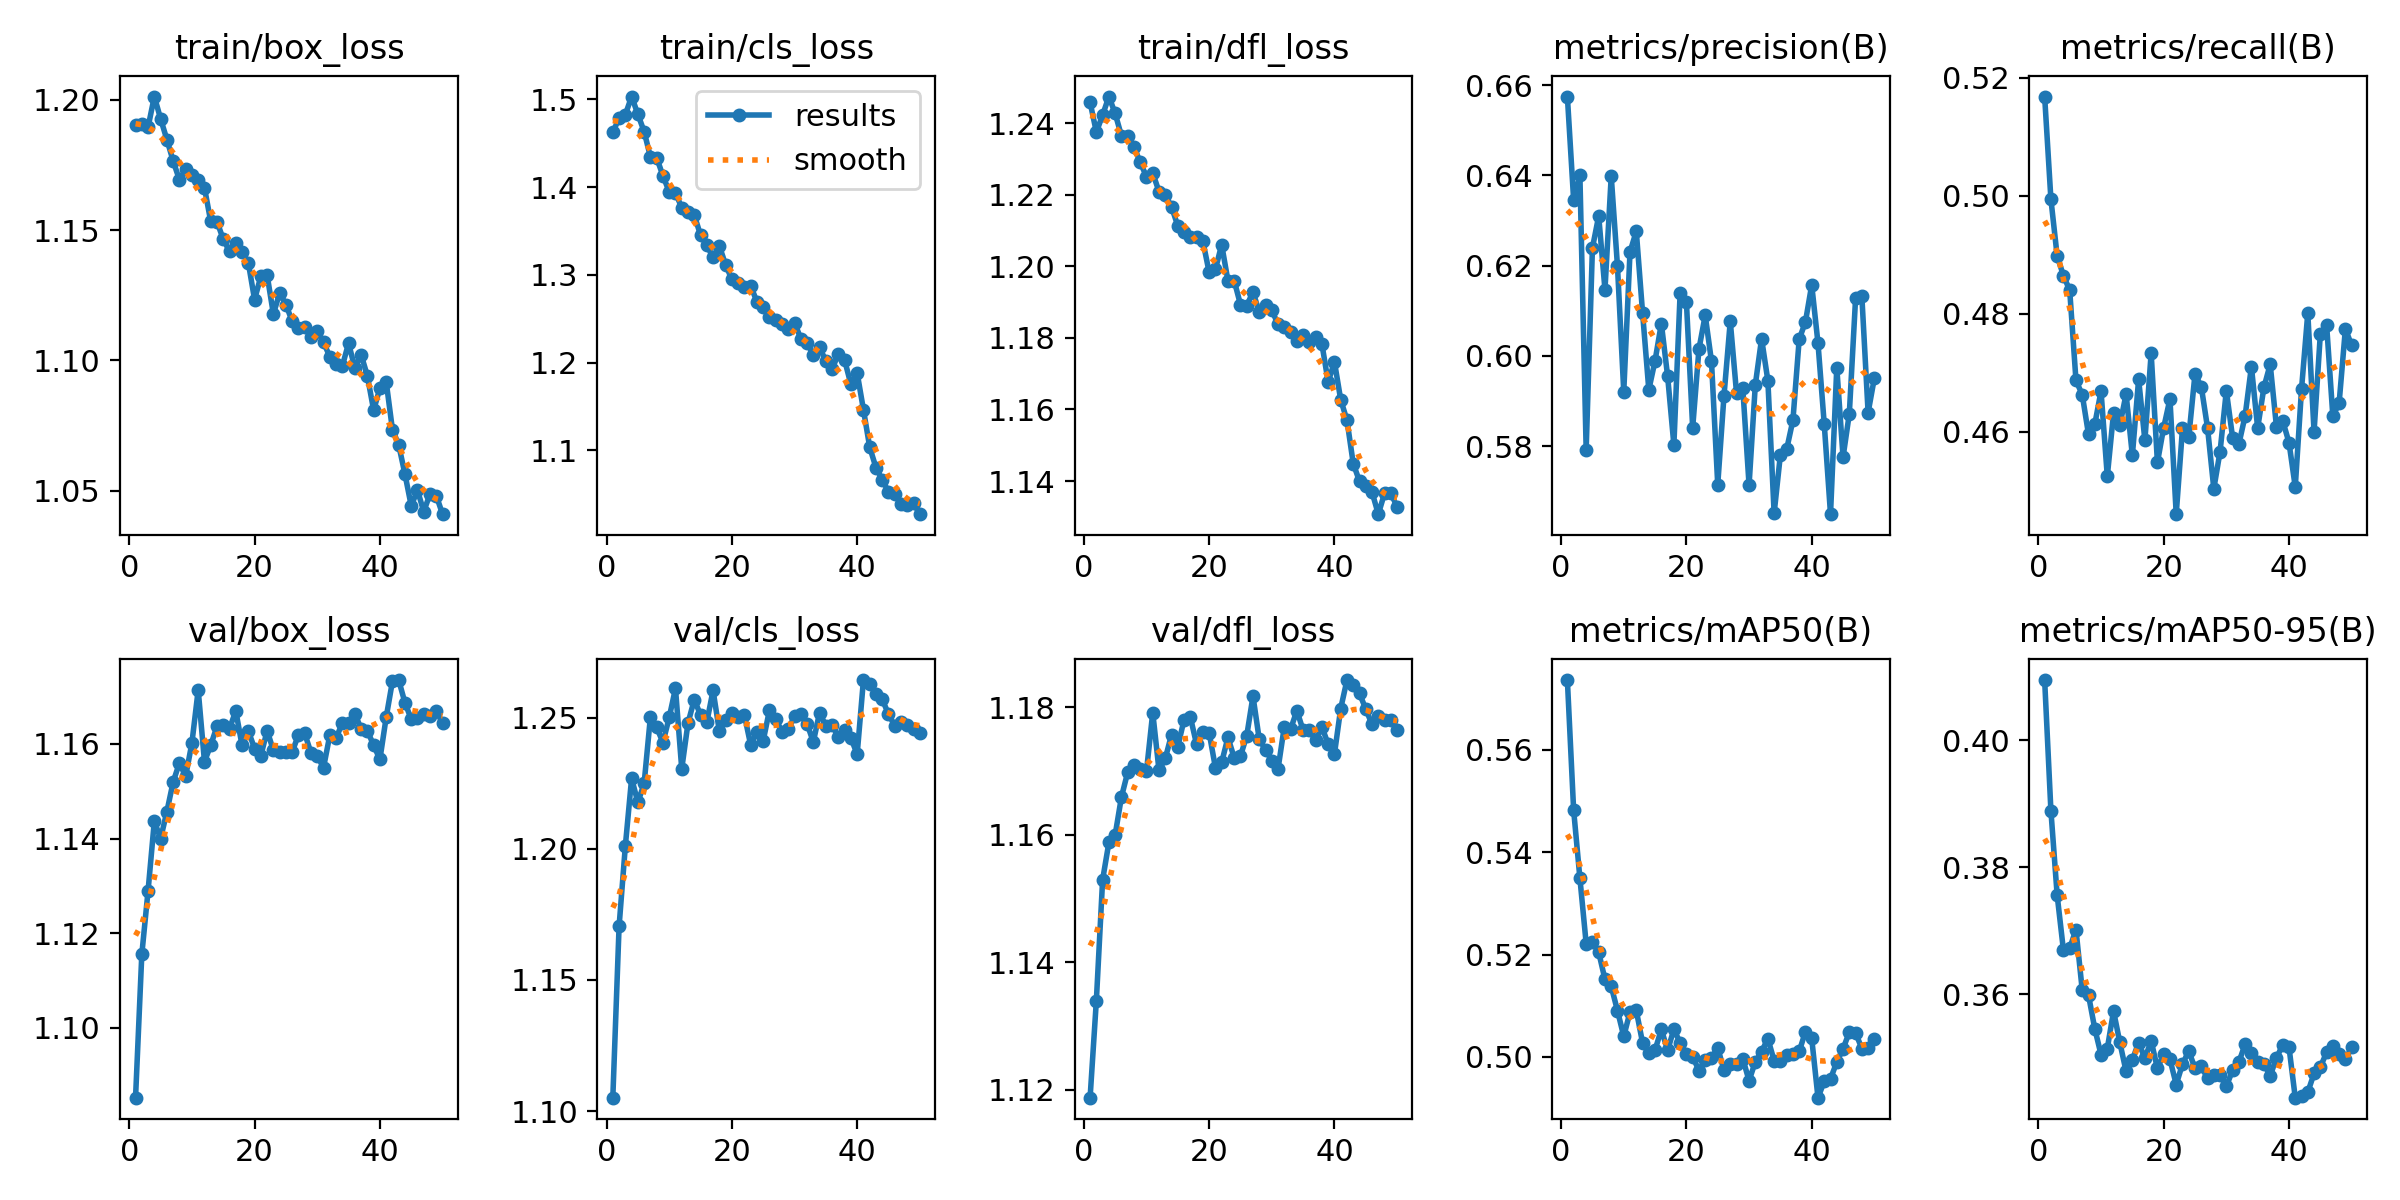

The data file committed next to this chart (first rows):
epoch, time, train/box_loss, train/cls_loss, train/dfl_loss, metrics/precision(B), metrics/recall(B), metrics/mAP50(B), metrics/mAP50-95(B), val/box_loss, val/cls_loss, val/dfl_loss, lr/pg0, lr/pg1, lr/pg2
1, 139.2, 1.19, 1.462, 1.246, 0.6575, 0.5168, 0.5737, 0.4095, 1.085, 1.105, 1.119, 3.95922e-05, 3.95922e-05, 3.95922e-05
2, 244.4, 1.191, 1.479, 1.238, 0.6346, 0.4994, 0.5483, 0.3889, 1.116, 1.17, 1.134, 7.76896e-05, 7.76896e-05, 7.76896e-05
3, 350.8, 1.19, 1.482, 1.242, 0.64, 0.4898, 0.5349, 0.3756, 1.129, 1.201, 1.153, 0.0001142, 0.0001142, 0.0001142
4, 456.6, 1.201, 1.503, 1.247, 0.5792, 0.4865, 0.5221, 0.3669, 1.144, 1.227, 1.159, 0.0001119, 0.0001119, 0.0001119
5, 559.9, 1.193, 1.483, 1.243, 0.6239, 0.484, 0.5225, 0.3673, 1.14, 1.218, 1.16, 0.0001096, 0.0001096, 0.0001096
6, 661, 1.185, 1.463, 1.236, 0.631, 0.4687, 0.5204, 0.3702, 1.146, 1.225, 1.166, 0.0001072, 0.0001072, 0.0001072
7, 762.6, 1.177, 1.434, 1.236, 0.6147, 0.4663, 0.5151, 0.3607, 1.152, 1.25, 1.17, 0.0001049, 0.0001049, 0.0001049
8, 864.2, 1.169, 1.433, 1.233, 0.6398, 0.4596, 0.5138, 0.3599, 1.156, 1.246, 1.171, 0.0001025, 0.0001025, 0.0001025
9, 966, 1.173, 1.413, 1.229, 0.6198, 0.4613, 0.509, 0.3546, 1.153, 1.24, 1.17, 0.0001001, 0.0001001, 0.0001001
10, 1068, 1.171, 1.395, 1.225, 0.592, 0.4669, 0.504, 0.3505, 1.16, 1.25, 1.17, 9.77942e-05, 9.77942e-05, 9.77942e-05
11, 1171, 1.169, 1.393, 1.226, 0.623, 0.4524, 0.5088, 0.3515, 1.171, 1.261, 1.179, 9.5438e-05, 9.5438e-05, 9.5438e-05
12, 1272, 1.166, 1.377, 1.221, 0.6276, 0.4632, 0.5091, 0.3574, 1.156, 1.23, 1.17, 9.30818e-05, 9.30818e-05, 9.30818e-05
13, 1374, 1.153, 1.372, 1.22, 0.6096, 0.4611, 0.5027, 0.3524, 1.16, 1.248, 1.172, 9.07256e-05, 9.07256e-05, 9.07256e-05
14, 1476, 1.153, 1.368, 1.217, 0.5925, 0.4664, 0.5007, 0.3479, 1.164, 1.257, 1.176, 8.83694e-05, 8.83694e-05, 8.83694e-05
15, 1579, 1.146, 1.345, 1.211, 0.5989, 0.456, 0.5013, 0.3497, 1.164, 1.251, 1.174, 8.60132e-05, 8.60132e-05, 8.60132e-05
16, 1681, 1.142, 1.334, 1.209, 0.6072, 0.4689, 0.5053, 0.3524, 1.163, 1.248, 1.178, 8.3657e-05, 8.3657e-05, 8.3657e-05
17, 1801, 1.145, 1.32, 1.208, 0.5955, 0.4585, 0.5013, 0.3499, 1.167, 1.26, 1.178, 8.13008e-05, 8.13008e-05, 8.13008e-05
18, 1918, 1.142, 1.333, 1.208, 0.5802, 0.4733, 0.5054, 0.3527, 1.16, 1.245, 1.174, 7.89446e-05, 7.89446e-05, 7.89446e-05
19, 2019, 1.137, 1.311, 1.207, 0.614, 0.4548, 0.5027, 0.3483, 1.163, 1.249, 1.176, 7.65884e-05, 7.65884e-05, 7.65884e-05
20, 2121, 1.123, 1.295, 1.198, 0.6119, 0.4607, 0.5006, 0.3506, 1.159, 1.252, 1.176, 7.42322e-05, 7.42322e-05, 7.42322e-05
21, 2222, 1.132, 1.291, 1.199, 0.584, 0.4656, 0.5, 0.3498, 1.157, 1.25, 1.171, 7.1876e-05, 7.1876e-05, 7.1876e-05
22, 2323, 1.133, 1.286, 1.206, 0.6015, 0.446, 0.4973, 0.3458, 1.163, 1.251, 1.171, 6.95198e-05, 6.95198e-05, 6.95198e-05
23, 2425, 1.118, 1.288, 1.196, 0.609, 0.4606, 0.4994, 0.349, 1.159, 1.24, 1.175, 6.71636e-05, 6.71636e-05, 6.71636e-05
24, 2527, 1.126, 1.269, 1.196, 0.5988, 0.4591, 0.4998, 0.3511, 1.158, 1.244, 1.172, 6.48074e-05, 6.48074e-05, 6.48074e-05
25, 2631, 1.121, 1.263, 1.189, 0.5714, 0.4698, 0.5017, 0.3484, 1.158, 1.241, 1.172, 6.24512e-05, 6.24512e-05, 6.24512e-05
26, 2739, 1.115, 1.252, 1.189, 0.5912, 0.4677, 0.4974, 0.3487, 1.158, 1.253, 1.176, 6.0095e-05, 6.0095e-05, 6.0095e-05
27, 2864, 1.113, 1.248, 1.193, 0.6077, 0.4607, 0.4985, 0.3468, 1.162, 1.25, 1.182, 5.77388e-05, 5.77388e-05, 5.77388e-05
28, 2987, 1.113, 1.244, 1.187, 0.5917, 0.4503, 0.4985, 0.3473, 1.162, 1.245, 1.175, 5.53826e-05, 5.53826e-05, 5.53826e-05
29, 3104, 1.109, 1.238, 1.189, 0.5928, 0.4566, 0.4996, 0.3473, 1.158, 1.246, 1.173, 5.30264e-05, 5.30264e-05, 5.30264e-05
30, 3214, 1.111, 1.246, 1.188, 0.5714, 0.467, 0.4953, 0.3455, 1.157, 1.25, 1.172, 5.06702e-05, 5.06702e-05, 5.06702e-05
31, 3329, 1.107, 1.227, 1.184, 0.5936, 0.459, 0.499, 0.3481, 1.155, 1.251, 1.17, 4.8314e-05, 4.8314e-05, 4.8314e-05
32, 3439, 1.101, 1.223, 1.183, 0.6038, 0.4579, 0.501, 0.3493, 1.162, 1.248, 1.177, 4.59578e-05, 4.59578e-05, 4.59578e-05
33, 3559, 1.099, 1.209, 1.182, 0.5945, 0.4627, 0.5035, 0.3522, 1.161, 1.241, 1.177, 4.36016e-05, 4.36016e-05, 4.36016e-05
34, 3674, 1.098, 1.217, 1.179, 0.5651, 0.471, 0.4992, 0.3507, 1.164, 1.252, 1.179, 4.12454e-05, 4.12454e-05, 4.12454e-05
35, 3790, 1.107, 1.202, 1.181, 0.5781, 0.4606, 0.4993, 0.3494, 1.165, 1.247, 1.176, 3.88892e-05, 3.88892e-05, 3.88892e-05
36, 3904, 1.097, 1.193, 1.179, 0.5793, 0.4675, 0.5004, 0.3491, 1.166, 1.247, 1.176, 3.6533e-05, 3.6533e-05, 3.6533e-05
37, 4006, 1.102, 1.21, 1.18, 0.5857, 0.4714, 0.5006, 0.3472, 1.163, 1.242, 1.175, 3.41768e-05, 3.41768e-05, 3.41768e-05
38, 4108, 1.094, 1.203, 1.178, 0.6037, 0.4608, 0.501, 0.35, 1.163, 1.245, 1.177, 3.18206e-05, 3.18206e-05, 3.18206e-05
39, 4211, 1.081, 1.175, 1.168, 0.6076, 0.4619, 0.5049, 0.352, 1.16, 1.242, 1.174, 2.94644e-05, 2.94644e-05, 2.94644e-05
40, 4313, 1.089, 1.188, 1.173, 0.6157, 0.4582, 0.5036, 0.3517, 1.157, 1.236, 1.173, 2.71082e-05, 2.71082e-05, 2.71082e-05
41, 4409, 1.092, 1.146, 1.163, 0.6028, 0.4506, 0.492, 0.3437, 1.166, 1.264, 1.18, 2.4752e-05, 2.4752e-05, 2.4752e-05
42, 4505, 1.073, 1.104, 1.157, 0.5848, 0.4672, 0.4952, 0.3439, 1.173, 1.263, 1.184, 2.23958e-05, 2.23958e-05, 2.23958e-05
43, 4610, 1.068, 1.08, 1.145, 0.5649, 0.4801, 0.4957, 0.3446, 1.173, 1.259, 1.183, 2.00396e-05, 2.00396e-05, 2.00396e-05
44, 4720, 1.056, 1.067, 1.14, 0.5974, 0.46, 0.499, 0.3476, 1.169, 1.257, 1.182, 1.76834e-05, 1.76834e-05, 1.76834e-05
45, 4821, 1.044, 1.053, 1.139, 0.5775, 0.4765, 0.5016, 0.3485, 1.165, 1.251, 1.18, 1.53272e-05, 1.53272e-05, 1.53272e-05
46, 4924, 1.05, 1.051, 1.137, 0.5871, 0.4782, 0.5048, 0.3509, 1.165, 1.247, 1.177, 1.2971e-05, 1.2971e-05, 1.2971e-05
47, 5021, 1.042, 1.039, 1.131, 0.6127, 0.4626, 0.5047, 0.3519, 1.166, 1.248, 1.179, 1.06148e-05, 1.06148e-05, 1.06148e-05
48, 5115, 1.049, 1.037, 1.137, 0.6132, 0.4649, 0.5016, 0.3505, 1.166, 1.247, 1.178, 8.2586e-06, 8.2586e-06, 8.2586e-06
49, 5210, 1.048, 1.04, 1.137, 0.5874, 0.4774, 0.5017, 0.3498, 1.167, 1.246, 1.178, 5.9024e-06, 5.9024e-06, 5.9024e-06
50, 5315, 1.041, 1.027, 1.133, 0.5951, 0.4746, 0.5034, 0.3516, 1.164, 1.244, 1.176, 3.5462e-06, 3.5462e-06, 3.5462e-06
